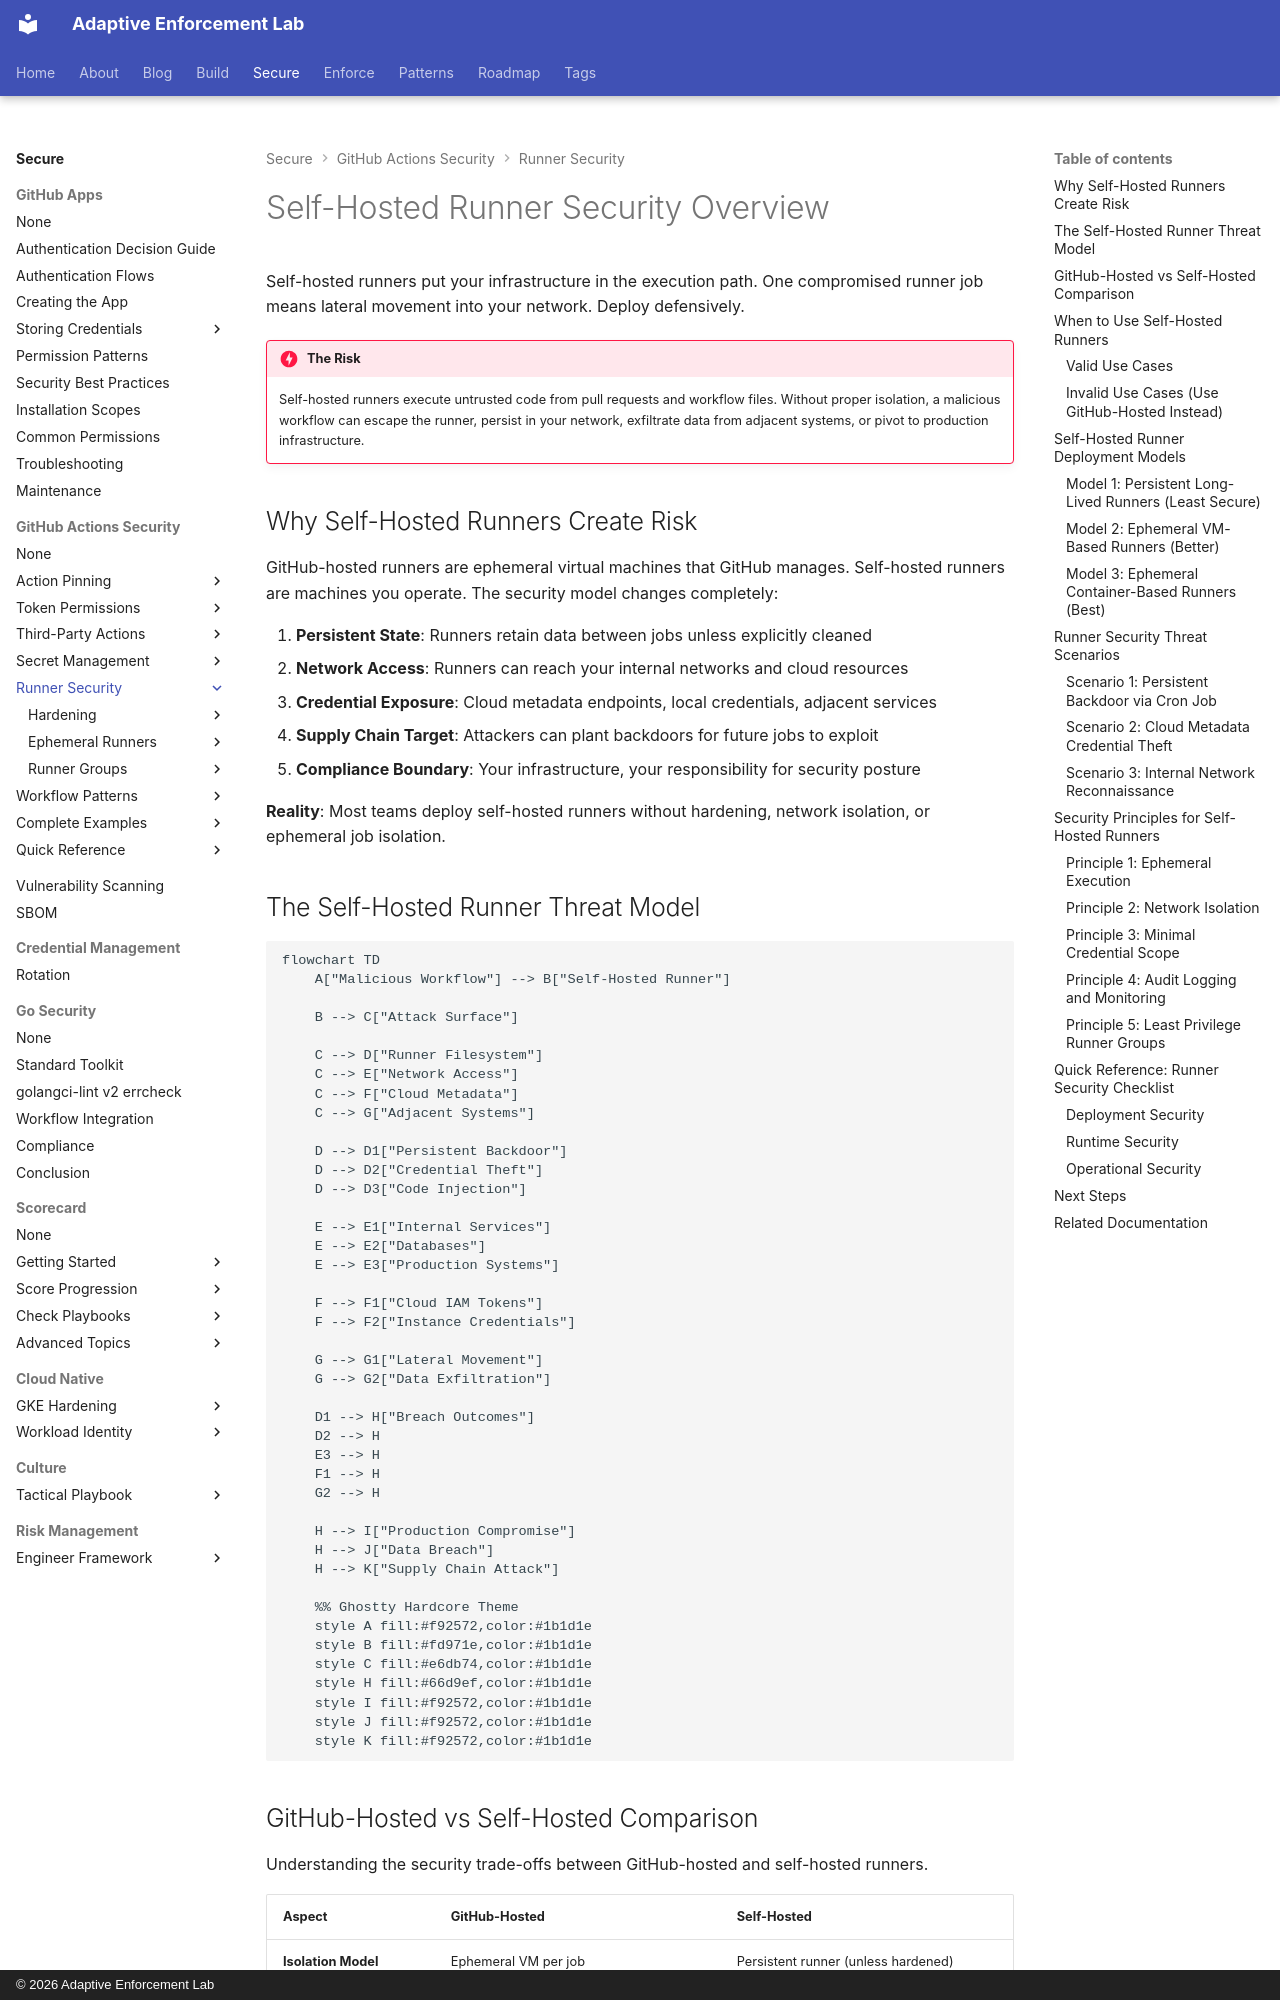

repository: adaptive-enforcement-lab/adaptive-enforcement-lab-com · page: secure/github-actions-security/runners/index.html · generator: mkdocs · copyright: © 2026 Adaptive Enforcement Lab

---
title: Self-Hosted Runner Security Overview
description: >-
  Understanding the threat model for self-hosted GitHub Actions runners.
  GitHub-hosted vs self-hosted comparison and secure deployment patterns.
tags:
  - github-actions
  - security
  - runners
  - infrastructure
provenance: human
---

# Self-Hosted Runner Security Overview

Self-hosted runners put your infrastructure in the execution path. One compromised runner job means lateral movement into your network. Deploy defensively.

!!! danger "The Risk"

    Self-hosted runners execute untrusted code from pull requests and workflow files. Without proper isolation, a malicious workflow can escape the runner, persist in your network, exfiltrate data from adjacent systems, or pivot to production infrastructure.

## Why Self-Hosted Runners Create Risk

GitHub-hosted runners are ephemeral virtual machines that GitHub manages. Self-hosted runners are machines you operate. The security model changes completely:

1. **Persistent State**: Runners retain data between jobs unless explicitly cleaned
2. **Network Access**: Runners can reach your internal networks and cloud resources
3. **Credential Exposure**: Cloud metadata endpoints, local credentials, adjacent services
4. **Supply Chain Target**: Attackers can plant backdoors for future jobs to exploit
5. **Compliance Boundary**: Your infrastructure, your responsibility for security posture

**Reality**: Most teams deploy self-hosted runners without hardening, network isolation, or ephemeral job isolation.

## The Self-Hosted Runner Threat Model

```mermaid
flowchart TD
    A["Malicious Workflow"] --> B["Self-Hosted Runner"]

    B --> C["Attack Surface"]

    C --> D["Runner Filesystem"]
    C --> E["Network Access"]
    C --> F["Cloud Metadata"]
    C --> G["Adjacent Systems"]

    D --> D1["Persistent Backdoor"]
    D --> D2["Credential Theft"]
    D --> D3["Code Injection"]

    E --> E1["Internal Services"]
    E --> E2["Databases"]
    E --> E3["Production Systems"]

    F --> F1["Cloud IAM Tokens"]
    F --> F2["Instance Credentials"]

    G --> G1["Lateral Movement"]
    G --> G2["Data Exfiltration"]

    D1 --> H["Breach Outcomes"]
    D2 --> H
    E3 --> H
    F1 --> H
    G2 --> H

    H --> I["Production Compromise"]
    H --> J["Data Breach"]
    H --> K["Supply Chain Attack"]

    %% Ghostty Hardcore Theme
    style A fill:#f92572,color:#1b1d1e
    style B fill:#fd971e,color:#1b1d1e
    style C fill:#e6db74,color:#1b1d1e
    style H fill:#66d9ef,color:#1b1d1e
    style I fill:#f92572,color:#1b1d1e
    style J fill:#f92572,color:#1b1d1e
    style K fill:#f92572,color:#1b1d1e

```
